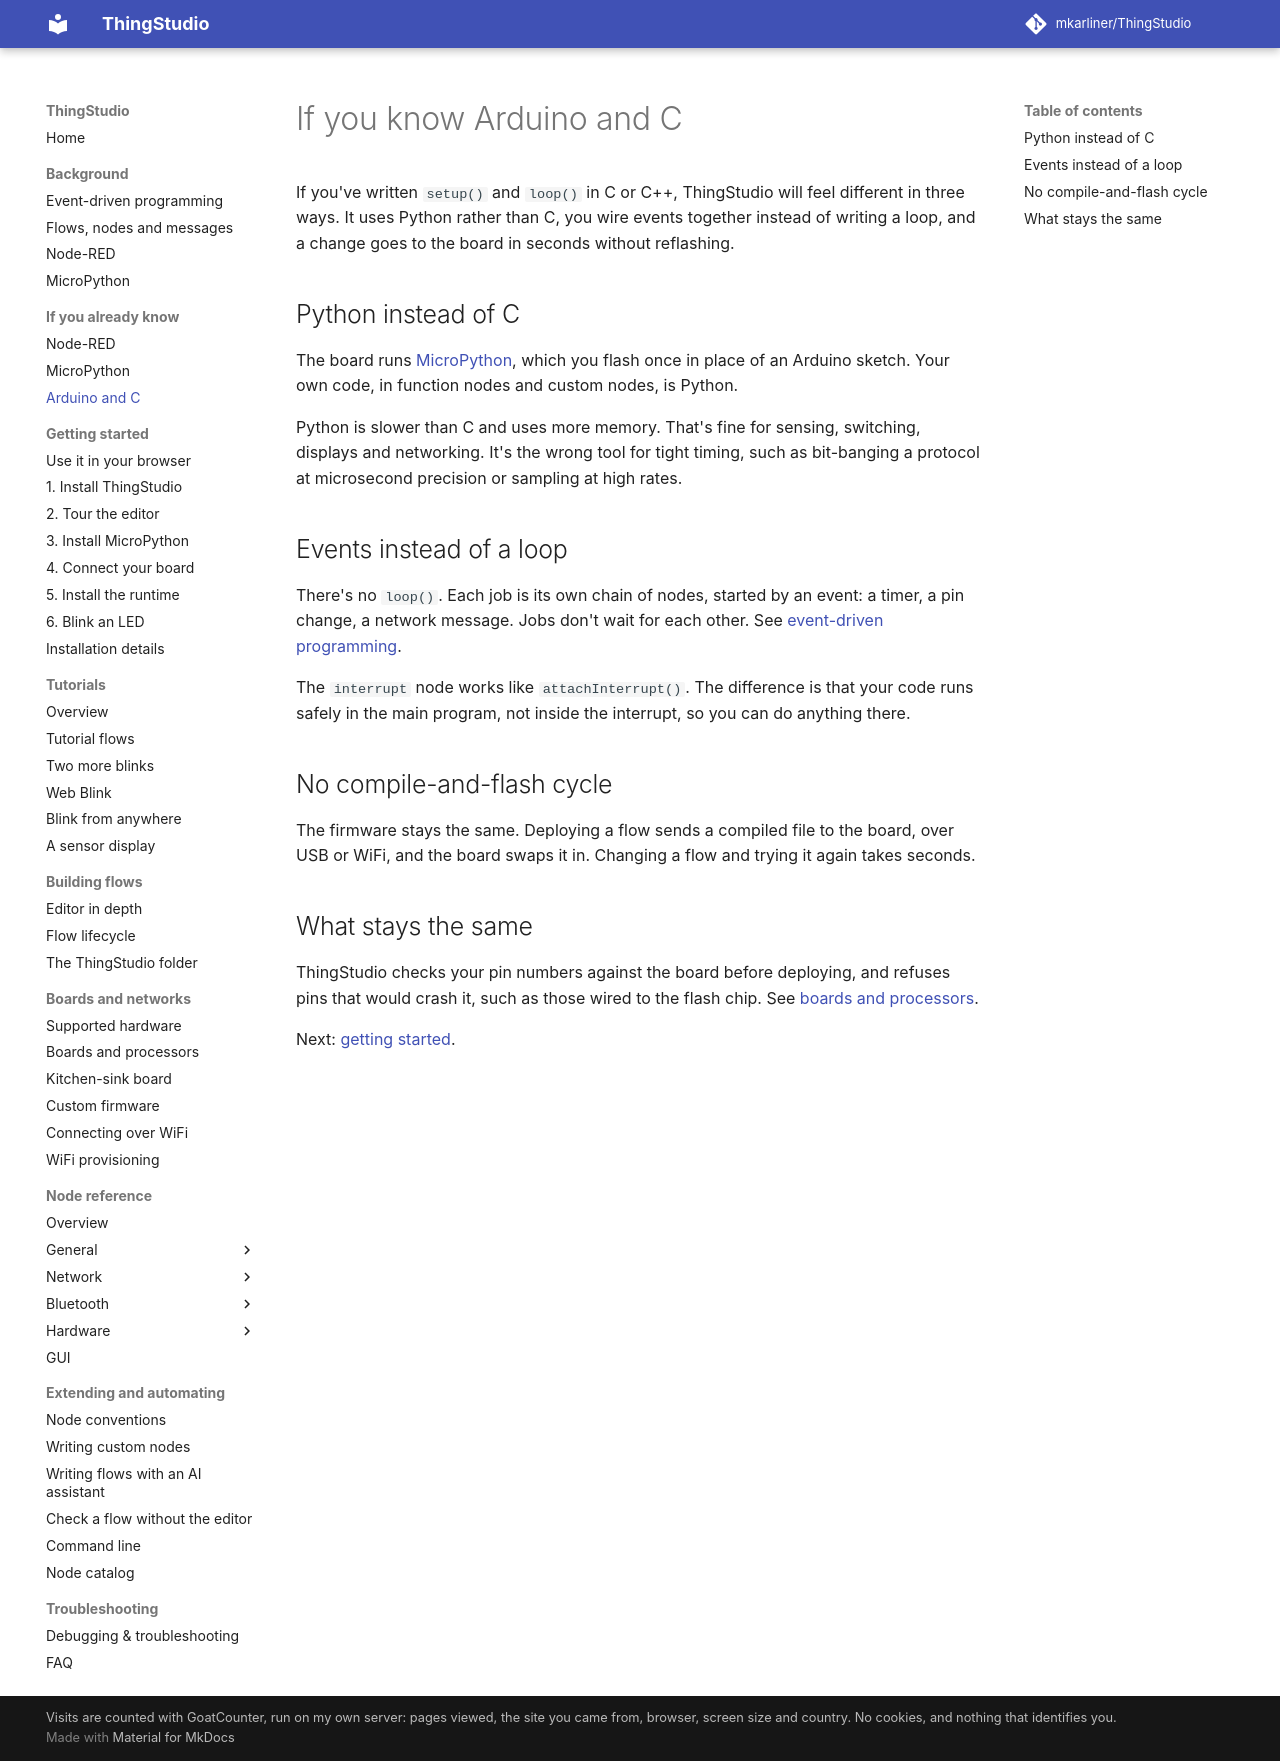

repository: mkarliner/ThingStudio · page: coming-from/arduino/index.html · generator: mkdocs

# If you know Arduino and C

If you've written `setup()` and `loop()` in C or C++, ThingStudio will feel different in three ways. It uses
Python rather than C, you wire events together instead of writing a loop, and a change goes to the board in
seconds without reflashing.

## Python instead of C

The board runs [MicroPython](../background/micropython.md), which you flash once in place of an Arduino sketch.
Your own code, in function nodes and custom nodes, is Python.

Python is slower than C and uses more memory. That's fine for sensing, switching, displays and networking. It's
the wrong tool for tight timing, such as bit-banging a protocol at microsecond precision or sampling at high
rates.

## Events instead of a loop

There's no `loop()`. Each job is its own chain of nodes, started by an event: a timer, a pin change, a network
message. Jobs don't wait for each other. See [event-driven programming](../background/event-driven.md).

The `interrupt` node works like `attachInterrupt()`. The difference is that your code runs
safely in the main program, not inside the interrupt, so you can do anything there.

## No compile-and-flash cycle

The firmware stays the same. Deploying a flow sends a compiled file to the board, over USB or WiFi, and the
board swaps it in. Changing a flow and trying it again takes seconds.

## What stays the same

ThingStudio checks your pin
numbers against the board before deploying, and refuses pins that would crash it, such as those wired to the
flash chip. See [boards and processors](../boards.md).

Next: [getting started](../getting-started.md).
